Run: headless pygame with SDL's dummy video driver; simulated clock (each Clock.tick advances the game by its frame time, no real sleeping); random seed 0; keys injected as events and as key.get_pressed() state; mouse plan: one left click at the window centre at the start of phase 2, then a move to the lower-right quarter at the start of phase 3.
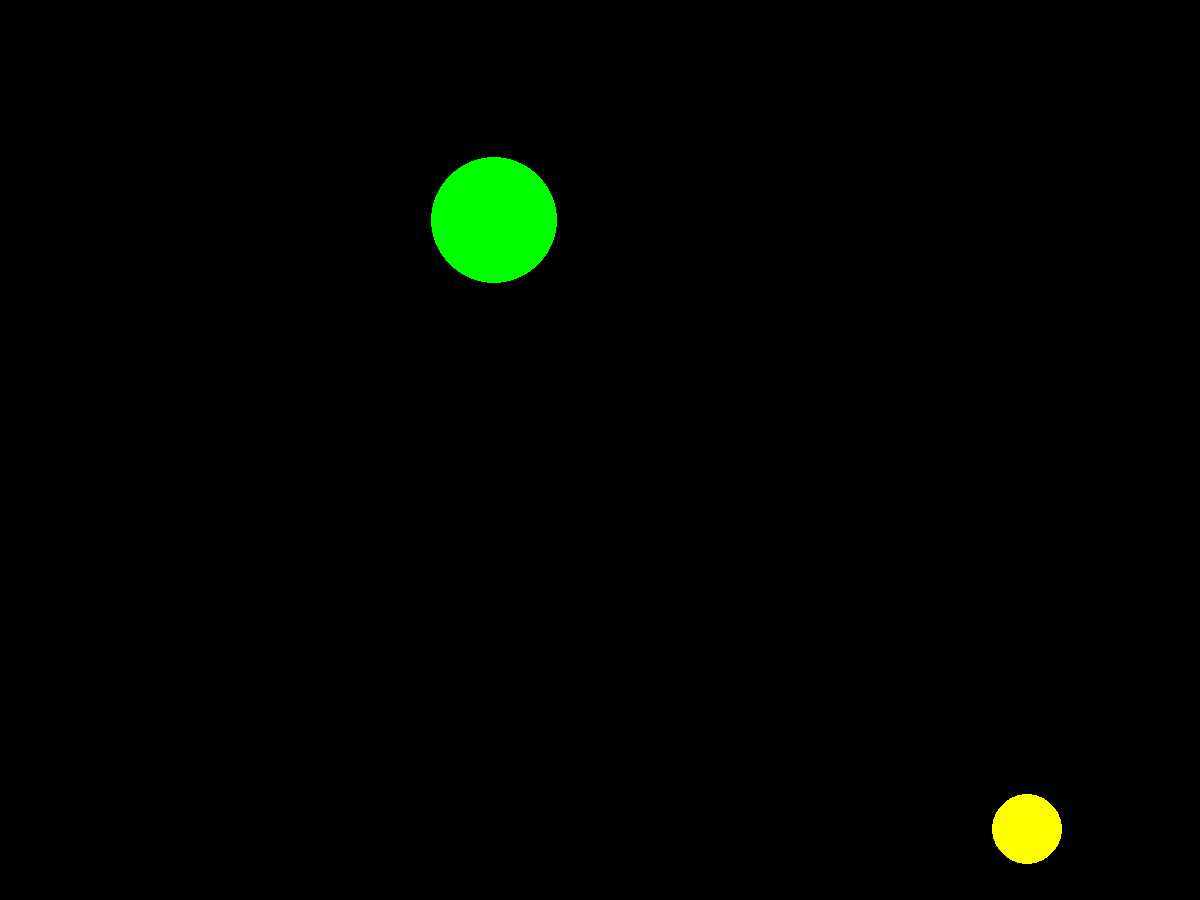
Frame 1 of 4 · flips 1–60 · no input
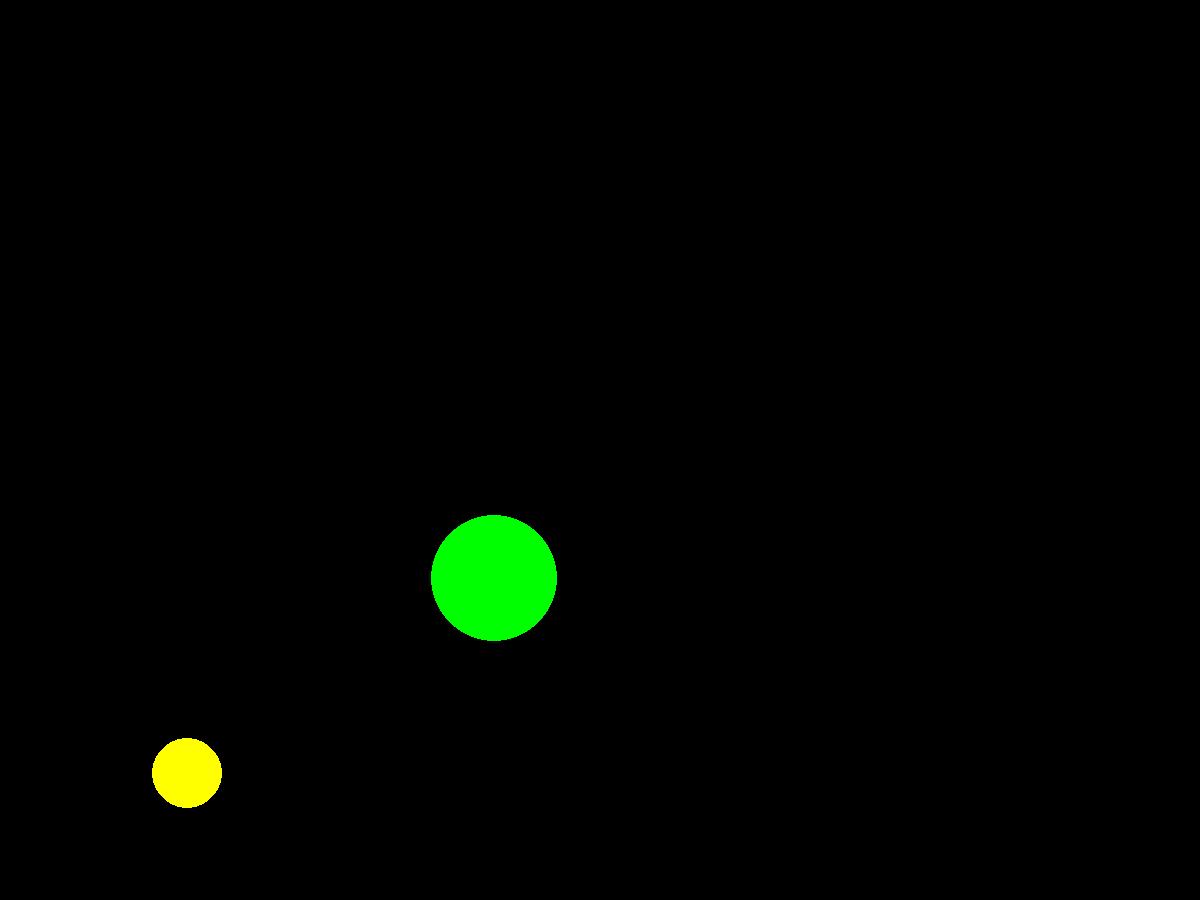
Frame 2 of 4 · flips 61–180 · clicked the window centre · tapped SPACE, RETURN · held RIGHT (→), D
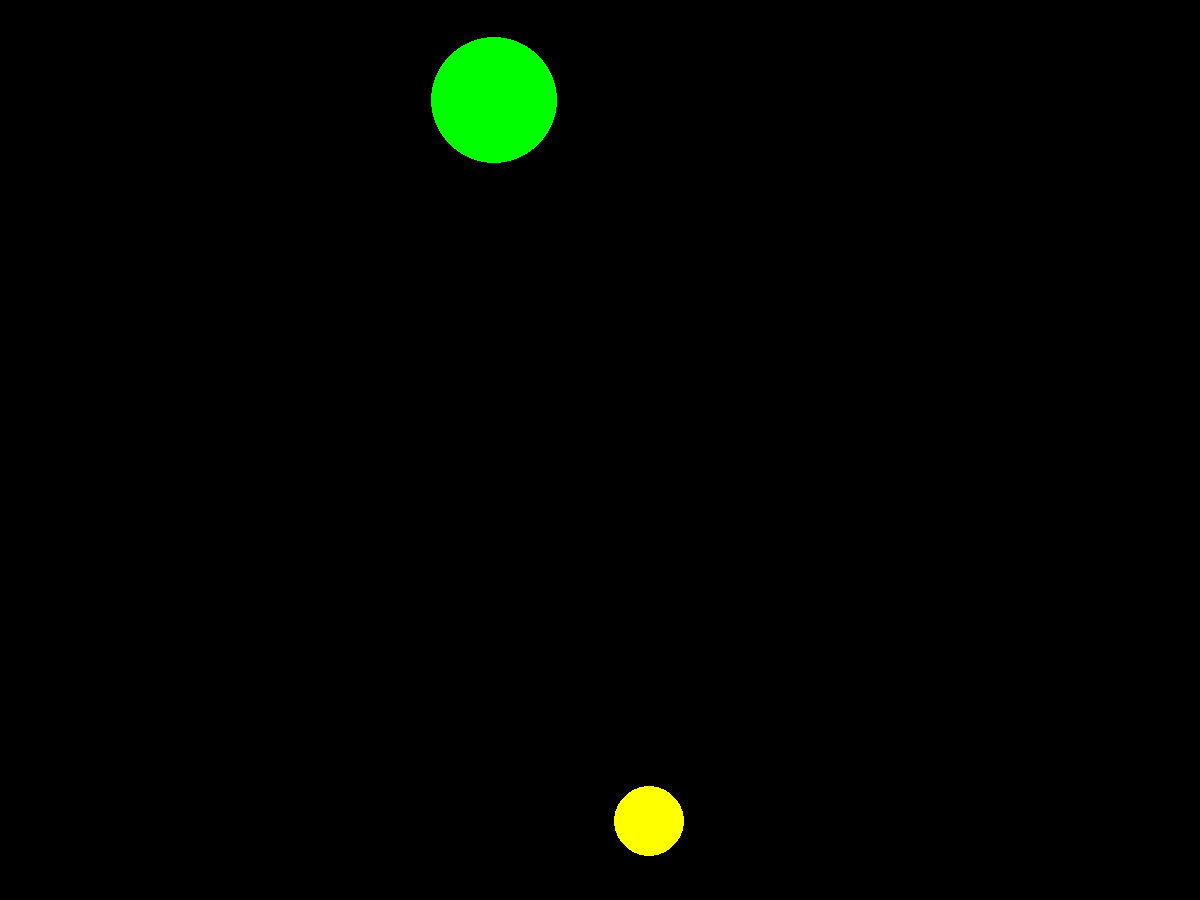
Frame 3 of 4 · flips 181–300 · moved the mouse to the lower-right quarter · held DOWN (↓), S
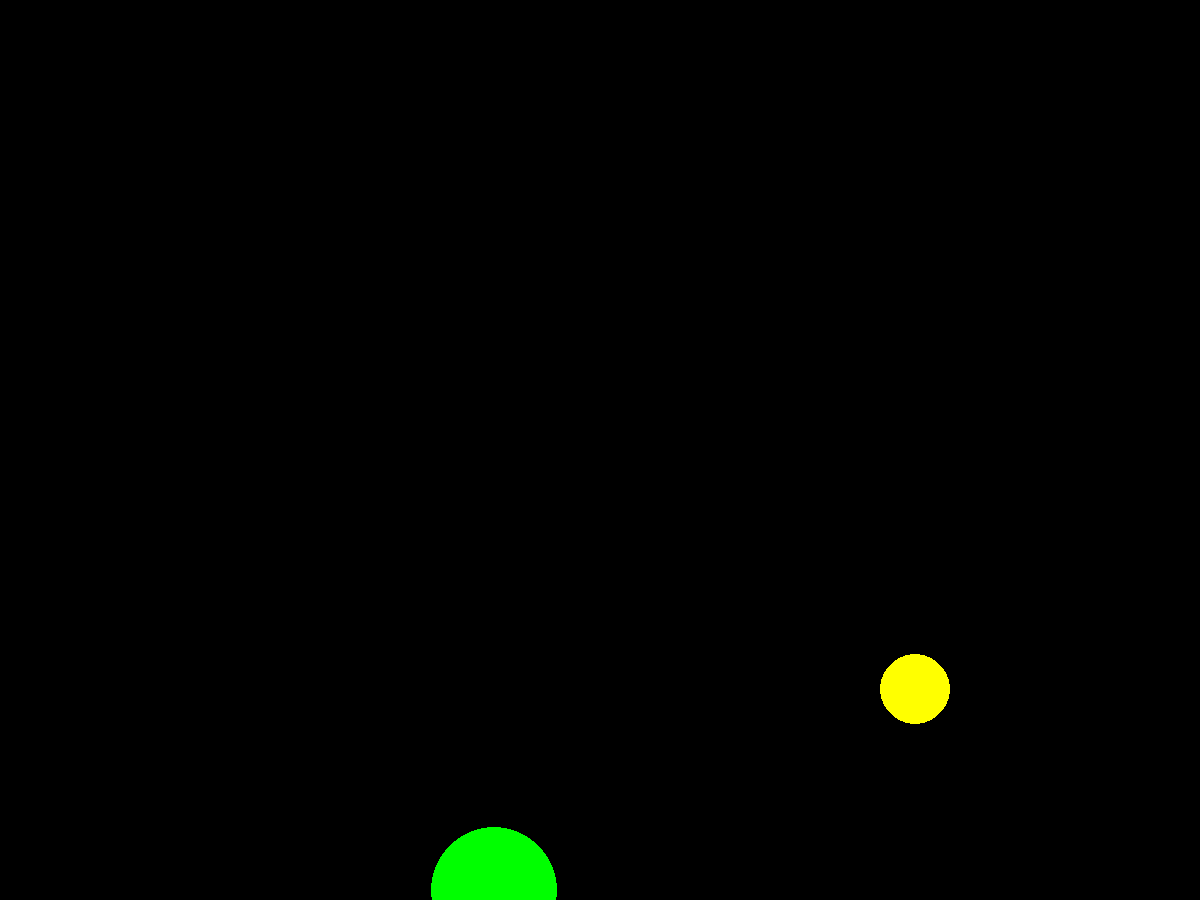
Frame 4 of 4 · flips 301–420 · held LEFT (←), A, UP (↑), W

The pygame program that drew these frames:

import pygame
from pygame.draw import *
from random import randint
pygame.init()

FPS = 50      # Насколько быстро обновляется экран
screen = pygame.display.set_mode((1200, 900))   # Размер экрана

RED = (255, 0, 0)
BLUE = (0, 0, 255)
YELLOW = (255, 255, 0)
GREEN = (0, 255, 0)
MAGENTA = (255, 0, 255)
CYAN = (0, 255, 255)
BLACK = (0, 0, 0)
COLORS = [RED, BLUE, YELLOW, GREEN, MAGENTA, CYAN]


def new_ball():
    '''рисует новые шарики, где x, y - координаты, r - радиус vx, vy - скорость, colour - цвет шарика  '''
    x1, x2 = randint(100, 1100), randint(100, 1100)
    y1, y2 = randint(100, 900), randint(100, 900)
    r1, r2 = randint(30, 100), randint(30, 100)
    vx1, vy1 = randint(-25, 25), randint(-25, 25)
    vx2, vy2 = randint(-25, 25), randint(-25, 25)
    color1, color2 = COLORS[randint(0, 5)], COLORS[randint(0, 5)]
    circle(screen, color1, (x1, y1), r1)
    circle(screen, color2, (x2, y2), r2)
    return (x1, y1, r1, vx1, vy1, color1), (x2, y2, r2, vx2, vy2, color2)



def ball_move(ball_1, ball_2):
    '''реализует движение шариков, путем изменения их координат на число, равное скорости шариков и "гравитацию", путём изменения скорости'''
    x1, y1, r1, vx1, vy1, color1 = ball_1
    x2, y2, r2, vx2, vy2, color2 = ball_2
    screen.fill(BLACK)
    x1 += vx1
    y1 += vy1
    x2 += vx2
    y2 += vy2
    vy1 += 1
    vy2 += 1
    circle(screen, color1, (x1, y1), r1)
    circle(screen, color2, (x2, y2), r2)
    return (x1, y1, r1, vx1, vy1, color1), (x2, y2, r2, vx2, vy2, color2)

def collision(ball1, ball2):
    '''реализует столкновение шариков со стенами, при котором скорость шариков меняется на обратную с тем же значением по модулю'''
    ball1, ball2 = list(ball1), list(ball2)
    if ball1[0] <= 0 or ball1[0] >= 1200:
        ball1[3] -= 2*ball1[3]
    if ball1[1] <= 0 or ball1[1] >= 900:
        ball1[4] -= 2*ball1[4]
    if ball2[0] <= 0 or ball2[0] >= 1200:
        ball2[3] -= 2*ball2[3]
    if ball2[1] <= 0 or ball2[1] >= 900:
        ball2[4] -= 2*ball2[4]
    return ball1, ball2


def click(x0, y0, ball1, ball2, hit, misses):
    '''функция реализует попадание или промах нажатия мышки по шарикам'''
    if ((ball1[0] - x0) ** 2 + (ball1[1] - y0) ** 2) <= ball1[2] ** 2:
        print("Попал")
        ball1[2] = 0
        hit += 1
    elif ((ball2[0] - x0) ** 2 + (ball2[1] - y0) ** 2) <= ball2[2] ** 2:
        print("Попал")
        ball2[2] = 0
        hit += 1
    else:
        print("Промазал")
        misses += 1
    return hit, misses


pygame.display.update()
clock = pygame.time.Clock()
finished = False
hit, misses = 0, 0

ball1, ball2 = new_ball()

while not finished:
    clock.tick(FPS)
    for event in pygame.event.get():
        if event.type == pygame.QUIT:
            finished = True
        elif event.type == pygame.MOUSEBUTTONDOWN:
            if event.button == 1:
                x0, y0 = event.pos
                hit, misses = click(x0, y0, ball1, ball2, hit, misses)
        if ball1[2] == ball2[2] == 0:
            ball1, ball2 = new_ball()   # спавнит новые шарики кода оба старых исчезли
    ball1, ball2 = ball_move(ball1, ball2)
    ball1, ball2 = collision(ball1, ball2)
    pygame.display.update()
    screen.fill(BLACK)
pygame.quit()
print("Попаданий -", hit)
print("Промахов -", misses)
